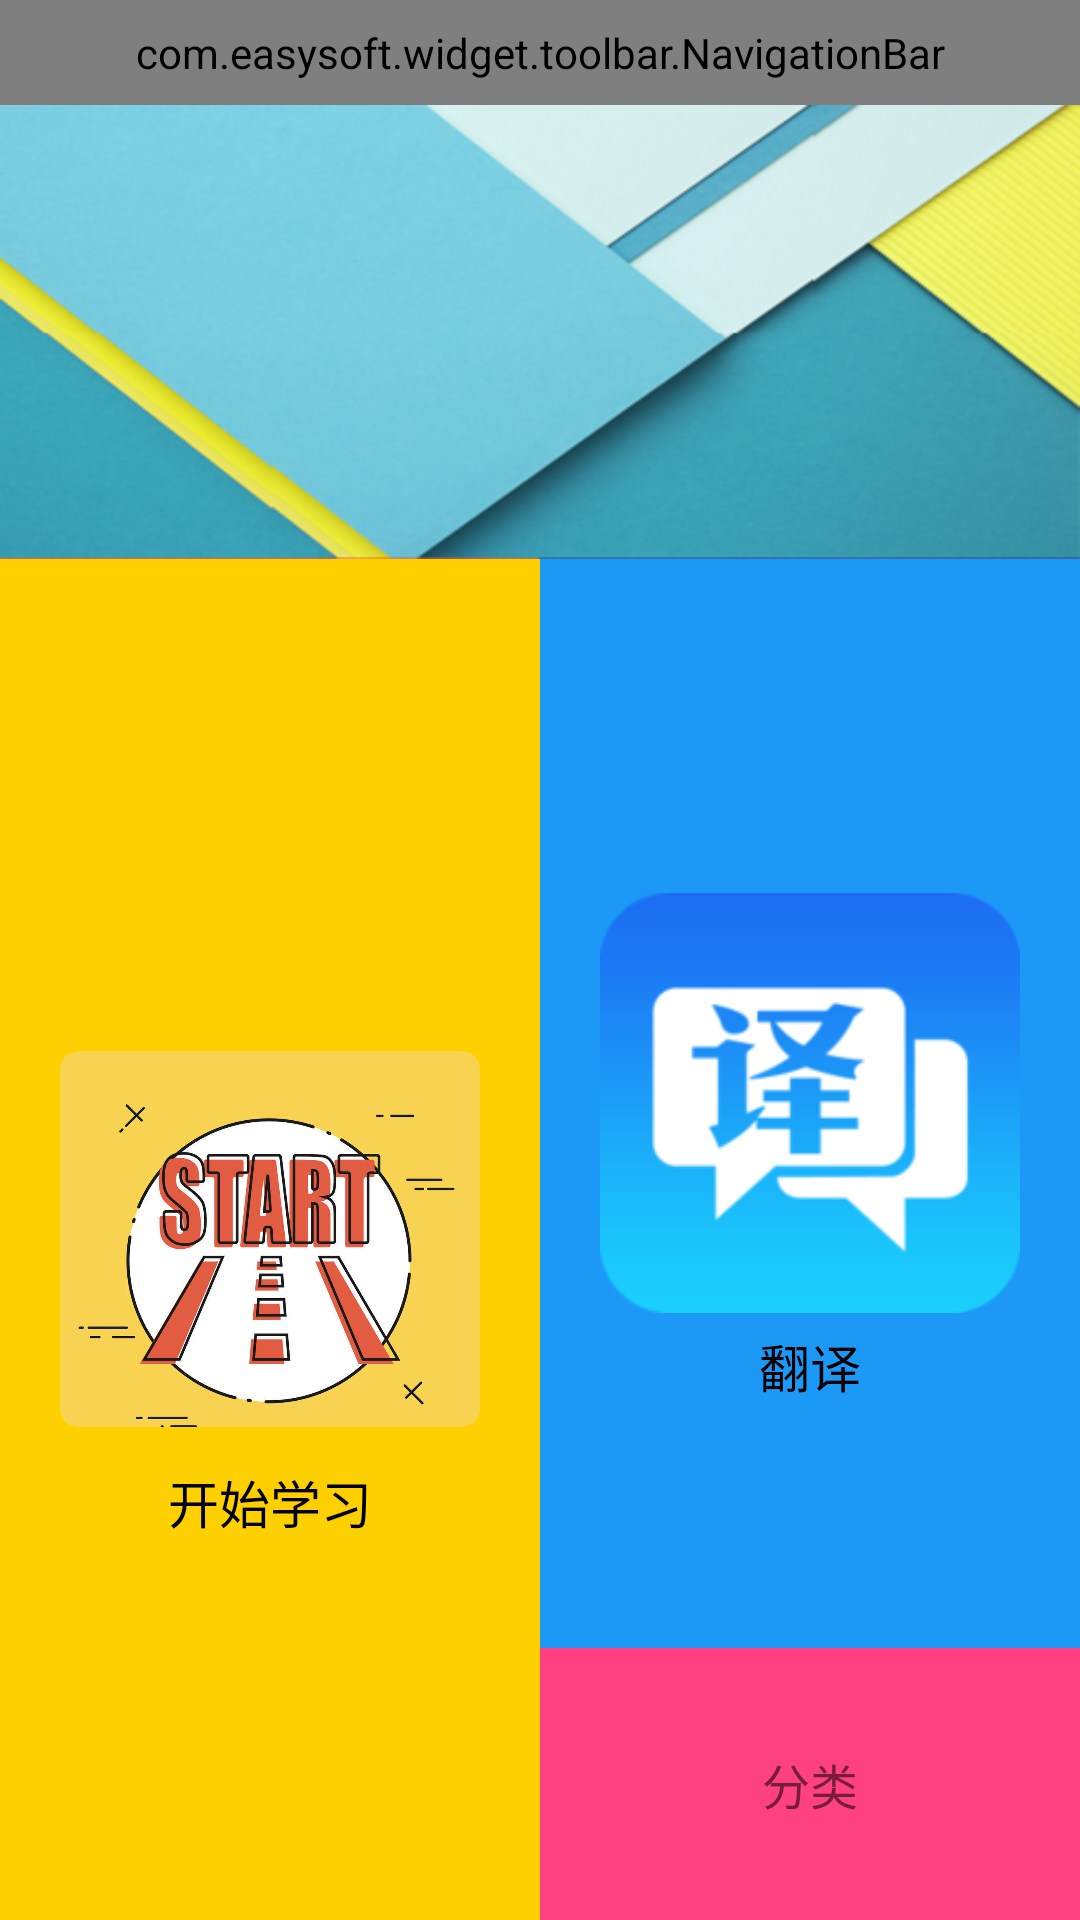

Reconstruct the res/layout file that produces this screen, plus the resources it refers to.
<!-- AndroidManifest.xml: fallback theme Theme.MaterialComponents.DayNight.NoActionBar -->
<!-- res/layout/view_dict_main.xml -->
<?xml version="1.0" encoding="utf-8"?>
<RelativeLayout xmlns:android="http://schemas.android.com/apk/res/android"
    android:layout_width="fill_parent"
    android:id="@+id/rootLayout"
    android:background="@color/white"
    android:layout_height="match_parent"
    android:minHeight="550dp"
    android:orientation="vertical">


        <com.easysoft.widget.toolbar.NavigationBar
            android:id="@+id/toolbar"
            android:layout_width="match_parent"
            android:background="?attr/main_bg"
            android:layout_height="35dp"
            />
          <RelativeLayout
              android:layout_width="match_parent"
              android:id="@+id/startPerLayout"
              android:layout_below="@id/toolbar"
              android:background="@drawable/dict_home_head"
              android:layout_height="wrap_content"/>



        <LinearLayout
            android:layout_width="match_parent"
            android:layout_height="match_parent"
            android:layout_below="@id/startPerLayout"
            android:orientation="horizontal"
            >
                <RelativeLayout
                    android:layout_width="match_parent"
                    android:orientation="vertical"
                    android:layout_weight="1"
                    android:id="@+id/startLayout"
                    android:background="@color/yellow"

                    android:layout_height="match_parent">

                        <ImageView
                            android:layout_width="140dp"
                            android:layout_height="140dp"
                            android:lines="1"
                            android:id="@+id/imgStart"
                            android:textSize="17sp"
                            android:ellipsize="end"
                            android:layout_centerInParent="true"
                            android:src="@drawable/start"
                            android:textColor="@color/black"
                            android:layout_marginBottom="5dp"

                            android:layout_gravity="center_horizontal"/>

                        <TextView
                            android:layout_width="match_parent"
                            android:layout_height="wrap_content"
                            android:lines="1"
                            android:textSize="17sp"
                            android:layout_below="@id/imgStart"
                            android:text="@string/startLearn"
                            android:textColor="@color/black"
                            android:ellipsize="end"
                            android:gravity="center"
                            android:layout_gravity="center_horizontal" />
                </RelativeLayout>
                <LinearLayout
                    android:layout_width="match_parent"
                    android:orientation="vertical"
                    android:layout_weight="1"
                    android:id="@+id/translateLayout"
                    android:layout_height="match_parent">

                        <RelativeLayout
                            android:layout_width="match_parent"
                            android:layout_weight="2"
                            android:background="@color/deep_blue"

                            android:layout_height="match_parent">

                                <ImageView
                                    android:layout_width="140dp"
                                    android:layout_height="140dp"
                                    android:lines="1"
                                    android:id="@+id/translateImg"
                                    android:textSize="17sp"
                                    android:ellipsize="end"
                                    android:layout_centerInParent="true"
                                    android:src="@drawable/translate"
                                    android:textColor="@color/black"
                                    android:layout_marginBottom="5dp"

                                    android:layout_gravity="center_horizontal"/>
                                <TextView
                                    android:layout_width="match_parent"
                                    android:layout_height="wrap_content"
                                     android:layout_below="@id/translateImg"
                                    android:lines="1"
                                    android:gravity="center_horizontal"
                                    android:textSize="17sp"
                                    android:id="@+id/tvTranslate"
                                    android:text="@string/translate"
                                    android:textColor="@color/black"/>


                        </RelativeLayout>


                        <TextView
                            android:id="@+id/tvBase"
                            android:layout_width="match_parent"
                            android:layout_height="match_parent"
                            android:layout_weight="8"
                            android:textSize="16sp"
                            android:text="@string/catelog"
                            android:ellipsize="end"
                            android:background="@color/colorAccent"
                            android:gravity="center"
                            android:layout_gravity="center_horizontal"
                             />
                </LinearLayout>
        </LinearLayout>


</RelativeLayout>
<!-- resources referenced by this layout -->
<resources>
  <color name="black">#000</color>
  <color name="colorAccent">#FF4081</color>
  <color name="deep_blue">#1c98f7</color>
  <color name="white">#FFFFFF</color>
  <color name="yellow">#FFD000</color>
  <!-- drawable dict_home_head: png bitmap (drawable-hdpi, 140701 bytes) -->
  <!-- drawable start: png bitmap (drawable-hdpi, 372318 bytes) -->
  <!-- drawable translate: png bitmap (drawable-hdpi, 4595 bytes) -->
  <string name="catelog">分类</string>
  <string name="startLearn">开始学习</string>
  <string name="translate">翻译</string>
</resources>
